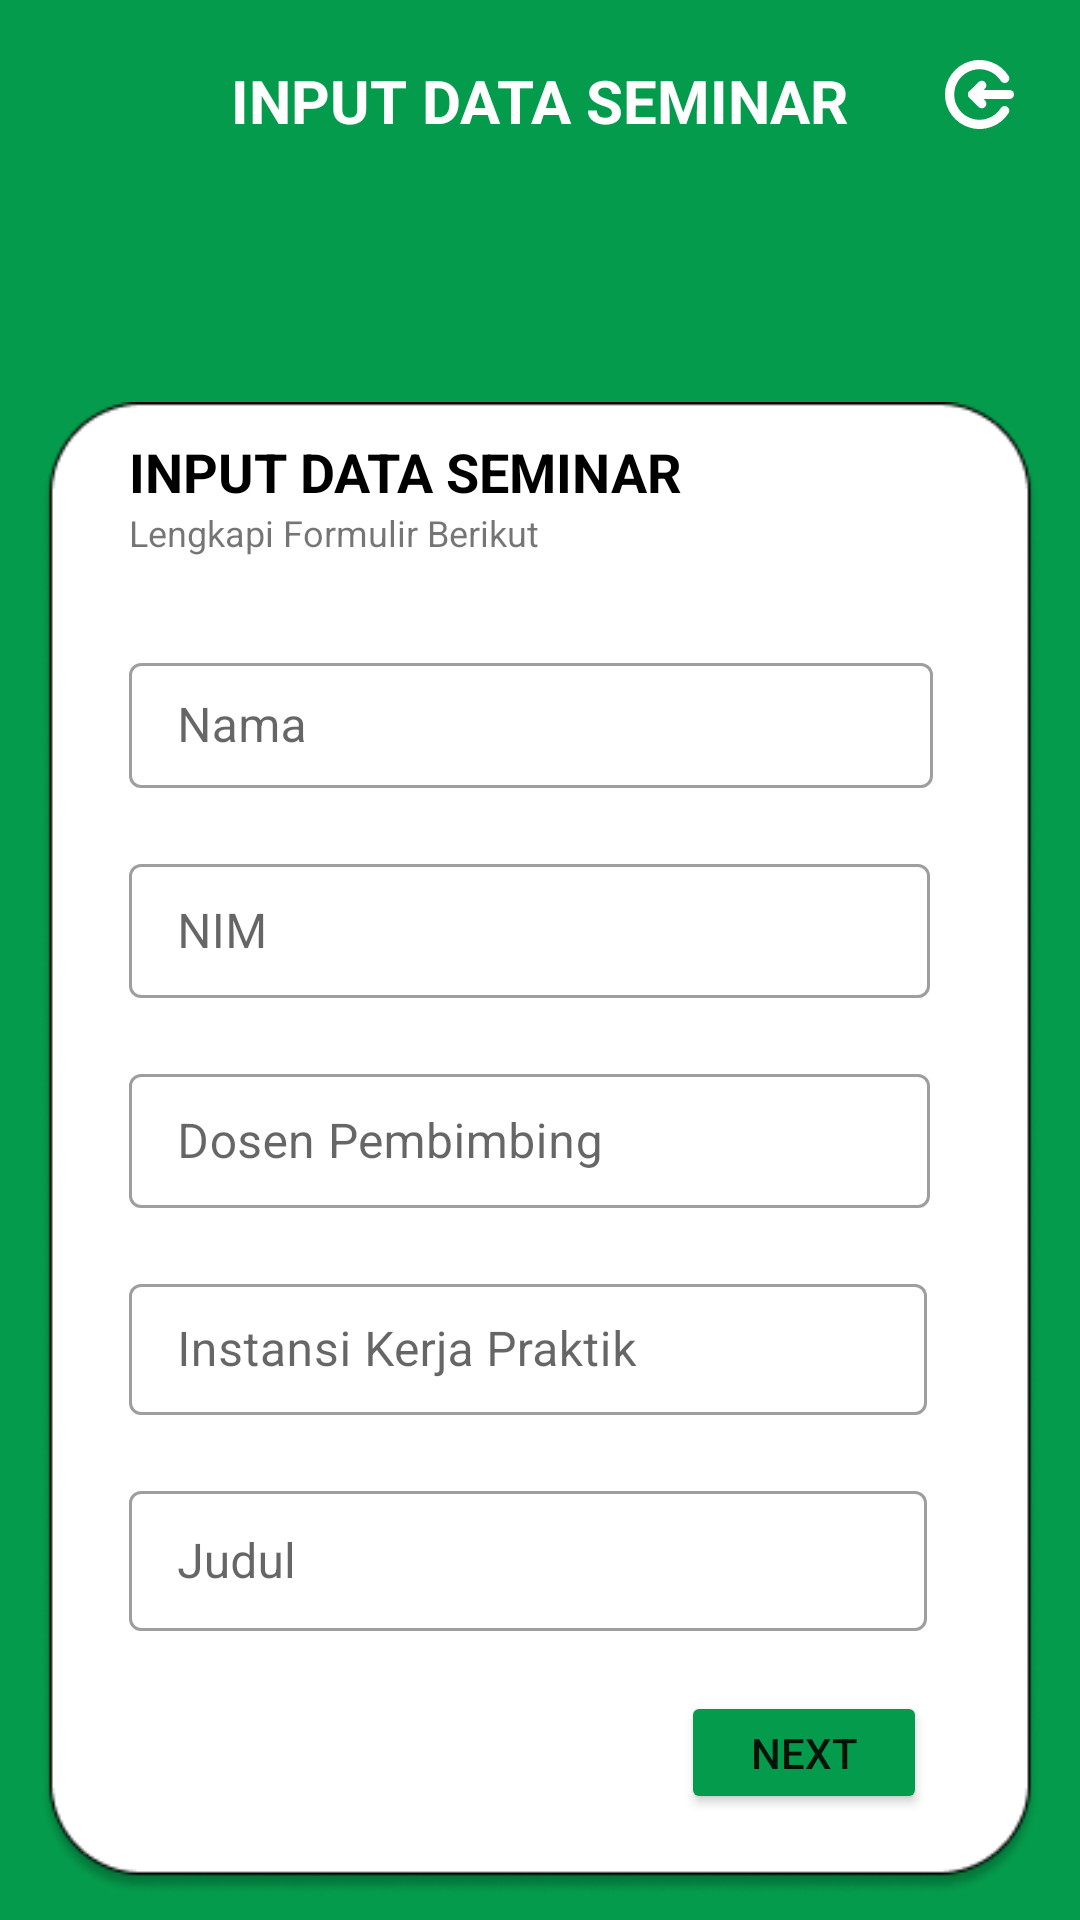

The Android layout XML behind this screen, and the referenced resources:
<!-- AndroidManifest.xml: application theme Theme.Lunch -->
<!-- res/layout/activity_input_data_seminar1.xml -->
<?xml version="1.0" encoding="utf-8"?>
<androidx.constraintlayout.widget.ConstraintLayout xmlns:android="http://schemas.android.com/apk/res/android"
    xmlns:app="http://schemas.android.com/apk/res-auto"
    xmlns:tools="http://schemas.android.com/tools"
    android:layout_width="match_parent"
    android:layout_height="match_parent"
    android:background="#049C4C"
    tools:context=".InformasiSeminarKpActivity">

    <TextView
        android:id="@+id/Title"
        android:layout_width="wrap_content"
        android:layout_height="wrap_content"
        android:layout_marginTop="20dp"
        android:text="INPUT DATA SEMINAR"
        android:textColor="#FFFFFF"
        android:textSize="20sp"
        android:textStyle="bold"
        app:layout_constraintEnd_toEndOf="parent"
        app:layout_constraintStart_toStartOf="parent"
        app:layout_constraintTop_toTopOf="parent" />

    <ImageView
        android:id="@+id/imageView3"
        android:layout_width="27dp"
        android:layout_height="23dp"
        android:layout_marginTop="20dp"
        android:layout_marginEnd="20dp"
        app:layout_constraintEnd_toEndOf="parent"
        app:layout_constraintTop_toTopOf="parent"
        app:srcCompat="@drawable/ic_group" />

    <ImageView
        android:id="@+id/imageView4"
        android:layout_width="35dp"
        android:layout_height="32dp"
        android:layout_marginStart="20dp"
        android:layout_marginTop="20dp"
        app:layout_constraintStart_toStartOf="parent"
        app:layout_constraintTop_toTopOf="parent"
        app:srcCompat="@drawable/ic_baseline_keyboard_backspace_24" />

    <ImageView
        android:id="@+id/imageView6"
        android:layout_width="334dp"
        android:layout_height="512dp"
        android:layout_marginTop="80dp"
        app:layout_constraintEnd_toEndOf="parent"
        app:layout_constraintStart_toStartOf="parent"
        app:layout_constraintTop_toBottomOf="@+id/Title"
        app:srcCompat="@drawable/rectangle6" />

    <TextView
        android:id="@+id/textView6"
        android:layout_width="wrap_content"
        android:layout_height="wrap_content"
        android:layout_marginStart="30dp"
        android:layout_marginTop="18dp"
        android:text="INPUT DATA SEMINAR"
        android:textColor="#000000"
        android:textSize="18sp"
        android:textStyle="bold"
        app:layout_constraintStart_toStartOf="@+id/imageView6"
        app:layout_constraintTop_toTopOf="@+id/imageView6" />

    <TextView
        android:id="@+id/textView10"
        android:layout_width="wrap_content"
        android:layout_height="wrap_content"
        android:text="Lengkapi Formulir Berikut"
        android:textSize="12sp"
        app:layout_constraintStart_toStartOf="@+id/textView6"
        app:layout_constraintTop_toBottomOf="@+id/textView6" />

    <com.google.android.material.textfield.TextInputLayout
        style="@style/Widget.MaterialComponents.TextInputLayout.OutlinedBox"
        android:id="@+id/textInputLayout"
        android:layout_width="268dp"
        android:layout_height="47dp"
        android:layout_marginTop="30dp"
        android:hint="Nama"
        app:layout_constraintStart_toStartOf="@+id/textView6"
        app:layout_constraintTop_toBottomOf="@+id/textView10">

        <com.google.android.material.textfield.TextInputEditText
            android:layout_width="match_parent"
            android:layout_height="wrap_content"
            tools:ignore="TouchTargetSizeCheck" />
    </com.google.android.material.textfield.TextInputLayout>

    <com.google.android.material.textfield.TextInputLayout
        style="@style/Widget.MaterialComponents.TextInputLayout.OutlinedBox"
        android:id="@+id/textInputLayout2"
        android:layout_width="267dp"
        android:layout_height="50dp"
        android:layout_marginTop="20dp"
        android:hint="NIM"
        app:layout_constraintStart_toStartOf="@+id/textInputLayout"
        app:layout_constraintTop_toBottomOf="@+id/textInputLayout">

        <com.google.android.material.textfield.TextInputEditText
            android:layout_width="match_parent"
            android:layout_height="wrap_content" />
    </com.google.android.material.textfield.TextInputLayout>

    <com.google.android.material.textfield.TextInputLayout
        style="@style/Widget.MaterialComponents.TextInputLayout.OutlinedBox"
        android:id="@+id/textInputLayout3"
        android:layout_width="267dp"
        android:layout_height="50dp"
        android:layout_marginTop="20dp"
        android:hint="Dosen Pembimbing"
        app:layout_constraintStart_toStartOf="@+id/textInputLayout2"
        app:layout_constraintTop_toBottomOf="@+id/textInputLayout2">

        <com.google.android.material.textfield.TextInputEditText
            android:layout_width="match_parent"
            android:layout_height="wrap_content"
            tools:ignore="TouchTargetSizeCheck" />
    </com.google.android.material.textfield.TextInputLayout>

    <com.google.android.material.textfield.TextInputLayout
        style="@style/Widget.MaterialComponents.TextInputLayout.OutlinedBox"
        android:id="@+id/textInputLayout4"
        android:layout_width="266dp"
        android:layout_height="49dp"
        android:layout_marginTop="20dp"
        android:hint="Instansi Kerja Praktik"
        app:layout_constraintStart_toStartOf="@+id/textInputLayout3"
        app:layout_constraintTop_toBottomOf="@+id/textInputLayout3">

        <com.google.android.material.textfield.TextInputEditText
            android:layout_width="match_parent"
            android:layout_height="wrap_content" />

    </com.google.android.material.textfield.TextInputLayout>

    <com.google.android.material.textfield.TextInputLayout
        android:id="@+id/textInputLayout6"
        style="@style/Widget.MaterialComponents.TextInputLayout.OutlinedBox"
        android:layout_width="266dp"
        android:layout_height="52dp"
        android:layout_marginTop="20dp"
        android:hint="Judul"
        app:layout_constraintStart_toStartOf="@+id/textInputLayout4"
        app:layout_constraintTop_toBottomOf="@+id/textInputLayout4">

        <com.google.android.material.textfield.TextInputEditText
            android:layout_width="match_parent"
            android:layout_height="wrap_content" />
    </com.google.android.material.textfield.TextInputLayout>

    <Button
        android:id="@+id/ButtonNext"
        android:layout_width="82dp"
        android:layout_height="41dp"
        android:layout_marginTop="20dp"
        android:backgroundTint="#049C4C"
        android:text="Next"
        app:layout_constraintEnd_toEndOf="@+id/textInputLayout6"
        app:layout_constraintTop_toBottomOf="@+id/textInputLayout6"
        tools:ignore="TouchTargetSizeCheck" />


</androidx.constraintlayout.widget.ConstraintLayout>
<!-- resources referenced by this layout -->
<resources>
  <!-- drawable ic_group (drawable) -->
  <vector xmlns:android="http://schemas.android.com/apk/res/android"
      android:width="15dp"
      android:height="15dp"
      android:viewportWidth="15"
      android:viewportHeight="15">
    <path
        android:pathData="M13.997,7.5H5.997"
        android:strokeLineJoin="round"
        android:strokeWidth="2"
        android:fillColor="#00000000"
        android:strokeColor="#ffffff"
        android:strokeLineCap="round"/>
    <path
        android:pathData="M7.997,5.5L5.997,7.5L7.997,9.5"
        android:strokeLineJoin="round"
        android:strokeWidth="2"
        android:fillColor="#00000000"
        android:strokeColor="#ffffff"
        android:strokeLineCap="round"/>
    <path
        android:pathData="M12.977,11C12.22,12.185 11.1,13.092 9.783,13.586C8.467,14.08 7.026,14.133 5.677,13.739C4.327,13.345 3.142,12.524 2.299,11.399C1.456,10.274 1,8.906 1,7.5C1,6.094 1.456,4.726 2.299,3.601C3.142,2.476 4.327,1.655 5.677,1.261C7.026,0.867 8.467,0.92 9.783,1.414C11.1,1.908 12.22,2.815 12.977,4"
        android:strokeLineJoin="round"
        android:strokeWidth="2"
        android:fillColor="#00000000"
        android:strokeColor="#ffffff"
        android:strokeLineCap="round"/>
  </vector>
  <!-- drawable rectangle6: png bitmap (drawable, 13532 bytes) -->
  <style name="Theme.Lunch" parent="Theme.MaterialComponents.DayNight.DarkActionBar">
          
          <item name="colorPrimary">@color/purple_500</item>
          <item name="colorPrimaryVariant">@color/purple_700</item>
          <item name="colorOnPrimary">@color/white</item>
          
          <item name="colorSecondary">@color/teal_200</item>
          <item name="colorSecondaryVariant">@color/teal_700</item>
          <item name="colorOnSecondary">@color/black</item>
          
          <item name="android:statusBarColor" tools:targetApi="l">?attr/colorPrimaryVariant</item>
          
      </style>
  <!-- not gathered from this repository: default colours our renderer supplied (Android Studio template values) -->
  <color name="purple_500">#FF6200EE</color>
  <color name="purple_700">#FF3700B3</color>
  <color name="teal_200">#FF03DAC5</color>
  <color name="teal_700">#FF018786</color>
  <color name="black">#FF000000</color>
  <color name="white">#FFFFFFFF</color>
</resources>
